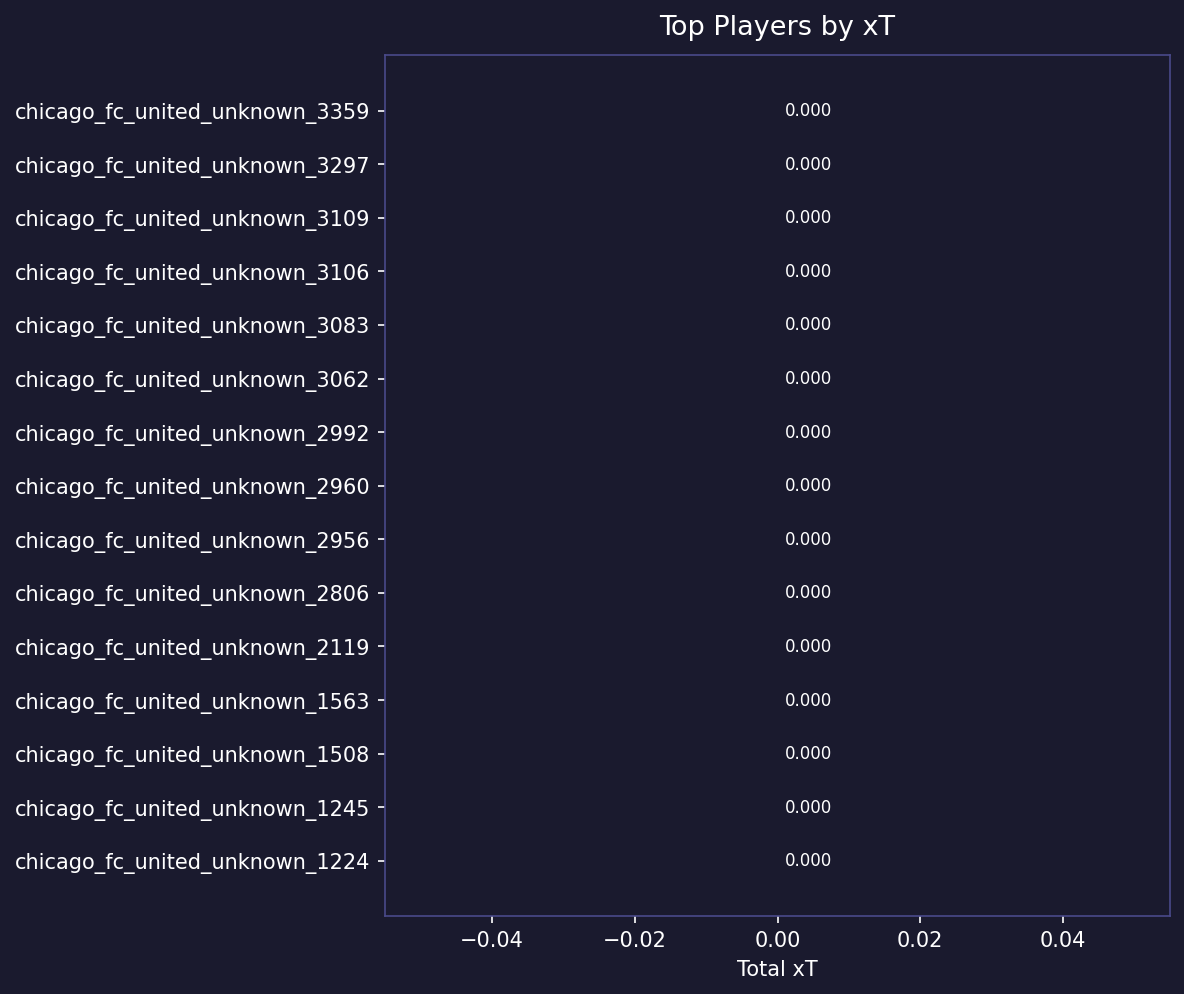

The file beside this chart, header and first rows:
player_id, team_id, total_xt, actions_count, xt_per_action
chicago_fc_united_unknown_1224, chicago_fc_united, 0.0, 3, 0.0
chicago_fc_united_unknown_1245, chicago_fc_united, 0.0, 1, 0.0
chicago_fc_united_unknown_1508, chicago_fc_united, 0.0, 2, 0.0
chicago_fc_united_unknown_1563, chicago_fc_united, 0.0, 1, 0.0
chicago_fc_united_unknown_2119, chicago_fc_united, 0.0, 1, 0.0
chicago_fc_united_unknown_2806, chicago_fc_united, 0.0, 3, 0.0
chicago_fc_united_unknown_2956, chicago_fc_united, 0.0, 1, 0.0
chicago_fc_united_unknown_2960, chicago_fc_united, 0.0, 1, 0.0
chicago_fc_united_unknown_2992, chicago_fc_united, 0.0, 1, 0.0
chicago_fc_united_unknown_3062, chicago_fc_united, 0.0, 2, 0.0
chicago_fc_united_unknown_3083, chicago_fc_united, 0.0, 1, 0.0
chicago_fc_united_unknown_3106, chicago_fc_united, 0.0, 1, 0.0
chicago_fc_united_unknown_3109, chicago_fc_united, 0.0, 1, 0.0
chicago_fc_united_unknown_3297, chicago_fc_united, 0.0, 1, 0.0
chicago_fc_united_unknown_3359, chicago_fc_united, 0.0, 2, 0.0
